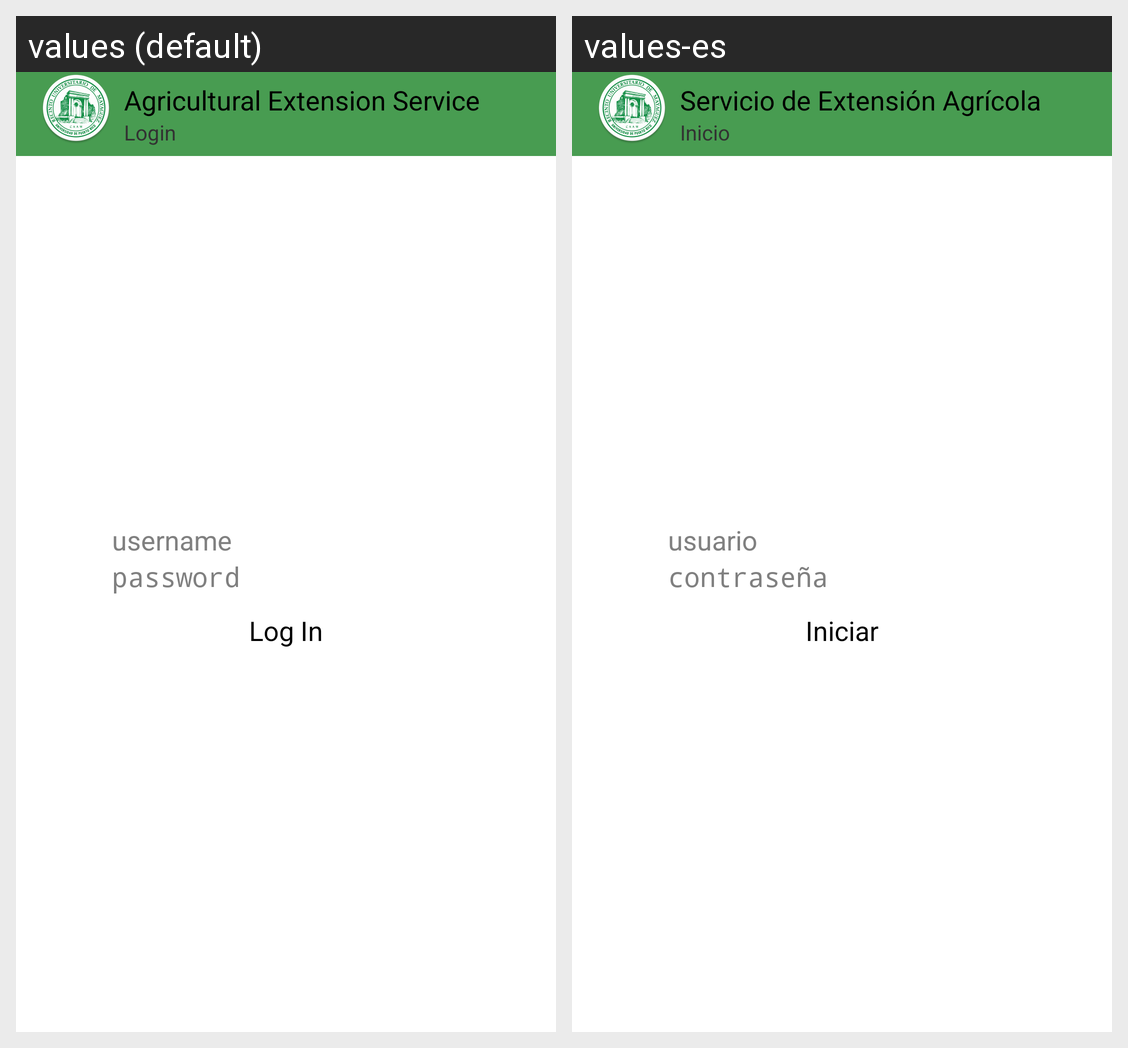

The Android screen above is rendered under two locales of the same app. Produce the string resources it draws, with the default and per-locale values.
Android screen res/layout/activity_login.xml rendered under 2 locales, left to right: values (default), values-es. Device: Nexus 5 (rendered at 1080×1920; each locale shown at half size, 540×960, under a caption strip naming it); theme _RUM_Theme.
Strings drawn on this screen, with the default value and each locale's value (text and hints the layout hard-codes, and strings that could not be matched under every locale, appear in the picture but are not listed):

app_name_long
  values: Agricultural Extension Service
  values-es: Servicio de Extensión Agrícola

login
  values: Login
  values-es: Inicio

username
  values: username
  values-es: usuario

password
  values: password
  values-es: contraseña

button_login
  values: Log In
  values-es: Iniciar
